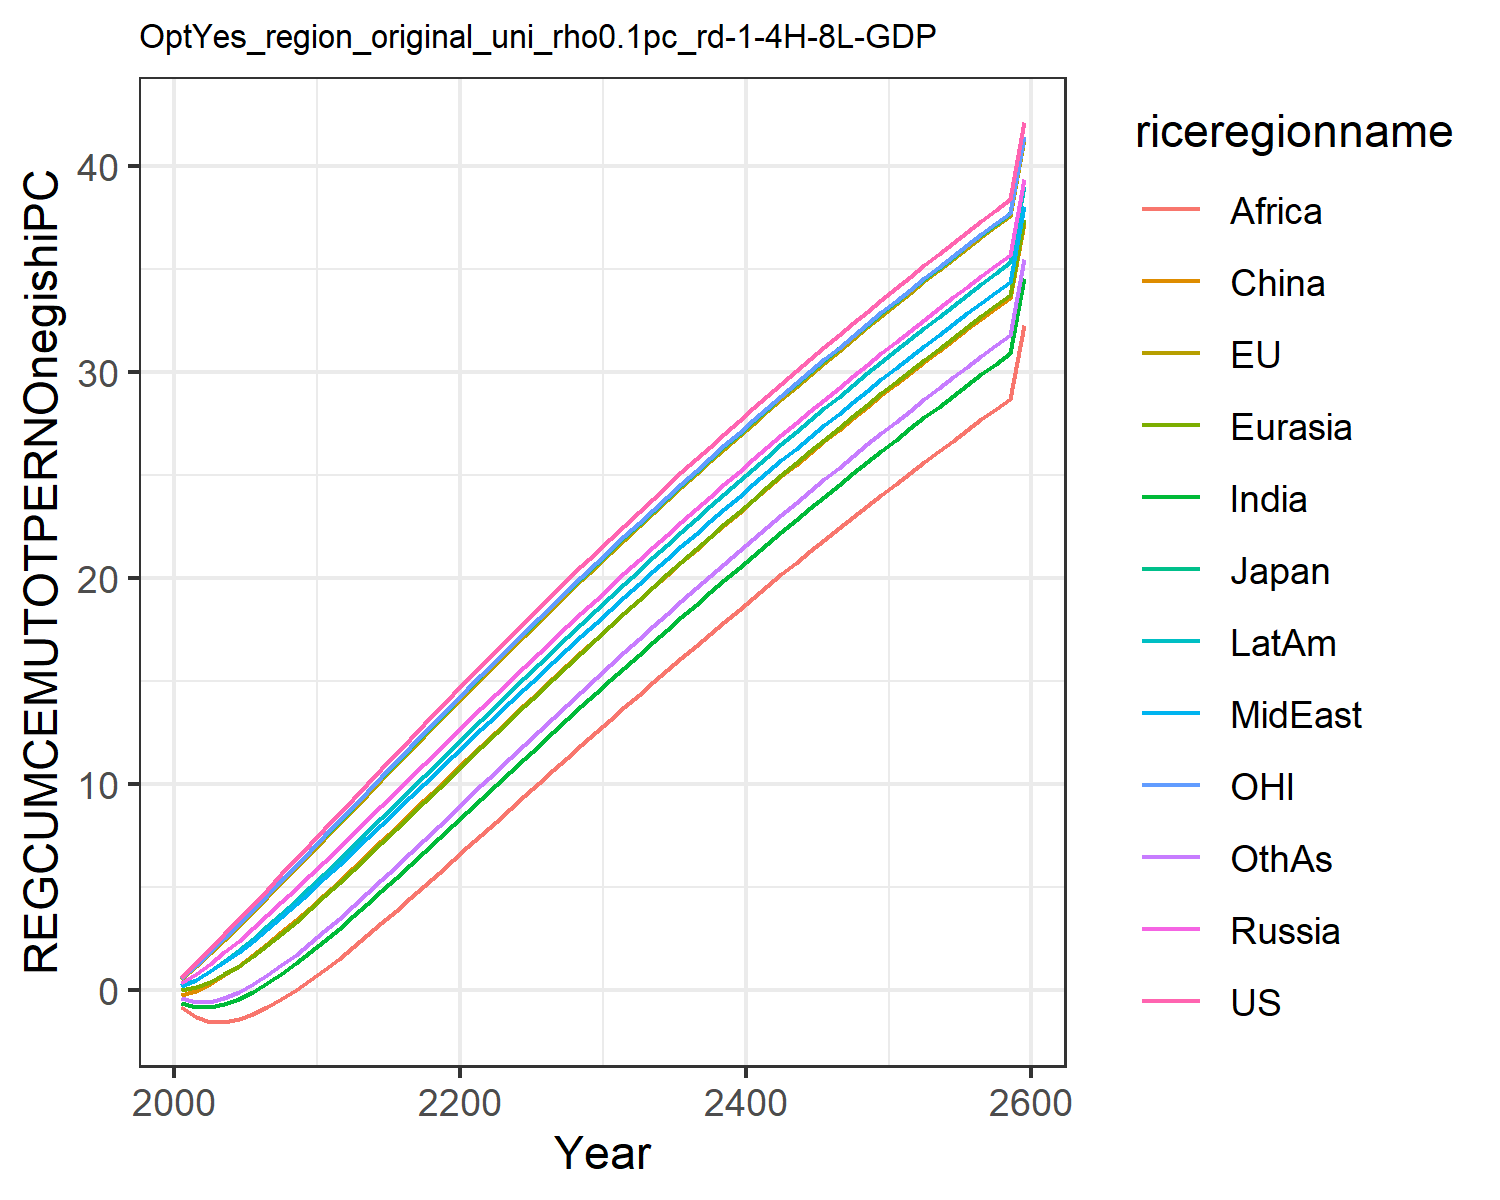

The data file committed next to this chart (first rows):
0.6583893374435342, 0.5728399300295937, 0.6053208815591151, 0.35404026984591885, 0.01986863469786393, -0.23454882884601558, -0.5987629986648584, 0.19955657840633811, -0.8326618777732833, 0.20091077679967817, 0.5930951848289272, -0.37495719825277174
1.331, 1.171, 1.225, 0.7973, 0.1519, -0.0166, -0.8219, 0.5142, -1.32, 0.522, 1.216, -0.5739
2.022, 1.801, 1.874, 1.3, 0.4165, 0.3126, -0.8209, 0.9133, -1.518, 0.9353, 1.865, -0.5484
2.727, 2.454, 2.543, 1.843, 0.7731, 0.7192, -0.6695, 1.372, -1.525, 1.414, 2.536, -0.371
3.442, 3.126, 3.224, 2.416, 1.198, 1.183, -0.4065, 1.877, -1.388, 1.942, 3.22, -0.08127
4.165, 3.811, 3.915, 3.015, 1.677, 1.69, -0.05958, 2.416, -1.143, 2.507, 3.917, 0.292
4.892, 4.506, 4.615, 3.634, 2.2, 2.234, 0.3512, 2.982, -0.8189, 3.1, 4.621, 0.7282
5.623, 5.209, 5.321, 4.27, 2.756, 2.807, 0.8121, 3.569, -0.433, 3.715, 5.331, 1.213
6.357, 5.917, 6.032, 4.919, 3.34, 3.403, 1.314, 4.175, 0.002988, 4.349, 6.045, 1.737
7.092, 6.629, 6.746, 5.577, 3.943, 4.015, 1.848, 4.796, 0.4815, 4.996, 6.763, 2.293
7.827, 7.343, 7.461, 6.242, 4.563, 4.641, 2.409, 5.43, 0.9938, 5.655, 7.482, 2.874
8.561, 8.058, 8.177, 6.911, 5.195, 5.279, 2.99, 6.072, 1.532, 6.321, 8.201, 3.477
9.295, 8.775, 8.895, 7.586, 5.838, 5.925, 3.588, 6.721, 2.091, 6.995, 8.921, 4.095
10.03, 9.492, 9.612, 8.264, 6.49, 6.578, 4.199, 7.377, 2.667, 7.674, 9.64, 4.724
10.76, 10.21, 10.33, 8.945, 7.147, 7.235, 4.821, 8.036, 3.255, 8.356, 10.36, 5.363
11.49, 10.92, 11.04, 9.626, 7.809, 7.896, 5.451, 8.698, 3.854, 9.041, 11.07, 6.009
12.21, 11.63, 11.76, 10.31, 8.474, 8.558, 6.087, 9.361, 4.461, 9.726, 11.79, 6.661
12.93, 12.34, 12.47, 10.99, 9.141, 9.222, 6.727, 10.02, 5.075, 10.41, 12.5, 7.315
13.65, 13.05, 13.17, 11.67, 9.808, 9.886, 7.37, 10.69, 5.693, 11.1, 13.21, 7.973
14.36, 13.76, 13.88, 12.35, 10.48, 10.55, 8.015, 11.35, 6.314, 11.78, 13.91, 8.632
15.07, 14.46, 14.58, 13.02, 11.14, 11.21, 8.661, 12.01, 6.937, 12.46, 14.61, 9.291
15.78, 15.15, 15.27, 13.7, 11.81, 11.87, 9.307, 12.67, 7.561, 13.14, 15.31, 9.949
16.48, 15.84, 15.97, 14.37, 12.47, 12.53, 9.952, 13.33, 8.186, 13.82, 16, 10.61
17.17, 16.53, 16.65, 15.03, 13.13, 13.19, 10.6, 13.98, 8.81, 14.49, 16.69, 11.26
17.86, 17.22, 17.34, 15.7, 13.79, 13.84, 11.24, 14.63, 9.433, 15.16, 17.37, 11.92
18.55, 17.9, 18.02, 16.36, 14.45, 14.49, 11.88, 15.28, 10.06, 15.82, 18.05, 12.57
19.23, 18.57, 18.69, 17.02, 15.1, 15.14, 12.52, 15.93, 10.68, 16.49, 18.73, 13.22
19.91, 19.24, 19.36, 17.67, 15.75, 15.78, 13.15, 16.57, 11.29, 17.15, 19.4, 13.86
20.58, 19.91, 20.03, 18.32, 16.39, 16.42, 13.79, 17.21, 11.91, 17.8, 20.06, 14.5
21.25, 20.57, 20.69, 18.96, 17.04, 17.06, 14.42, 17.84, 12.52, 18.45, 20.73, 15.14
21.91, 21.22, 21.34, 19.6, 17.68, 17.69, 15.04, 18.47, 13.13, 19.1, 21.38, 15.78
22.56, 21.87, 22, 20.24, 18.31, 18.32, 15.67, 19.1, 13.74, 19.74, 22.03, 16.41
23.22, 22.52, 22.64, 20.87, 18.94, 18.94, 16.29, 19.73, 14.35, 20.38, 22.68, 17.04
23.86, 23.16, 23.28, 21.5, 19.57, 19.56, 16.9, 20.34, 14.95, 21.01, 23.32, 17.66
24.5, 23.8, 23.92, 22.12, 20.19, 20.18, 17.51, 20.96, 15.55, 21.64, 23.96, 18.28
25.14, 24.43, 24.55, 22.74, 20.81, 20.79, 18.12, 21.57, 16.14, 22.27, 24.59, 18.9
25.77, 25.06, 25.18, 23.36, 21.42, 21.4, 18.73, 22.18, 16.73, 22.88, 25.21, 19.51
26.4, 25.68, 25.8, 23.97, 22.03, 22, 19.33, 22.78, 17.32, 23.5, 25.84, 20.12
27.02, 26.3, 26.42, 24.57, 22.63, 22.6, 19.92, 23.38, 17.9, 24.11, 26.45, 20.72
27.64, 26.91, 27.03, 25.17, 23.23, 23.19, 20.51, 23.97, 18.48, 24.72, 27.06, 21.32
28.25, 27.51, 27.64, 25.77, 23.83, 23.78, 21.1, 24.56, 19.06, 25.32, 27.67, 21.91
28.85, 28.12, 28.24, 26.36, 24.42, 24.37, 21.68, 25.14, 19.63, 25.91, 28.27, 22.5
29.45, 28.71, 28.84, 26.95, 25, 24.95, 22.26, 25.72, 20.2, 26.5, 28.87, 23.09
30.05, 29.31, 29.43, 27.53, 25.59, 25.52, 22.84, 26.3, 20.76, 27.09, 29.46, 23.67
30.64, 29.89, 30.01, 28.11, 26.16, 26.1, 23.41, 26.87, 21.32, 27.67, 30.05, 24.24
31.23, 30.48, 30.6, 28.68, 26.73, 26.66, 23.97, 27.44, 21.88, 28.25, 30.63, 24.81
31.81, 31.05, 31.17, 29.25, 27.3, 27.22, 24.53, 28, 22.43, 28.82, 31.21, 25.38
32.38, 31.63, 31.75, 29.81, 27.87, 27.78, 25.09, 28.56, 22.97, 29.39, 31.78, 25.94
32.95, 32.19, 32.32, 30.37, 28.43, 28.34, 25.64, 29.11, 23.52, 29.96, 32.34, 26.5
33.52, 32.76, 32.88, 30.93, 28.98, 28.88, 26.19, 29.66, 24.06, 30.51, 32.91, 27.05
34.08, 33.31, 33.44, 31.48, 29.53, 29.43, 26.74, 30.2, 24.59, 31.07, 33.46, 27.6
34.64, 33.87, 33.99, 32.02, 30.08, 29.97, 27.27, 30.74, 25.12, 31.62, 34.02, 28.14
35.19, 34.42, 34.54, 32.57, 30.62, 30.5, 27.81, 31.28, 25.65, 32.16, 34.57, 28.68
35.74, 34.96, 35.08, 33.1, 31.15, 31.04, 28.34, 31.81, 26.17, 32.7, 35.11, 29.22
36.28, 35.5, 35.62, 33.64, 31.68, 31.56, 28.87, 32.34, 26.69, 33.24, 35.65, 29.75
36.82, 36.03, 36.16, 34.16, 32.21, 32.08, 29.39, 32.86, 27.2, 33.77, 36.18, 30.28
37.35, 36.56, 36.69, 34.69, 32.74, 32.6, 29.91, 33.38, 27.71, 34.3, 36.71, 30.8
37.88, 37.09, 37.21, 35.21, 33.25, 33.12, 30.42, 33.9, 28.22, 34.82, 37.24, 31.32
38.4, 37.61, 37.74, 35.72, 33.77, 33.63, 30.93, 34.41, 28.72, 35.34, 37.76, 31.83
42.15, 41.34, 41.47, 39.4, 37.45, 37.27, 34.58, 38.06, 32.31, 39.04, 41.48, 35.5
